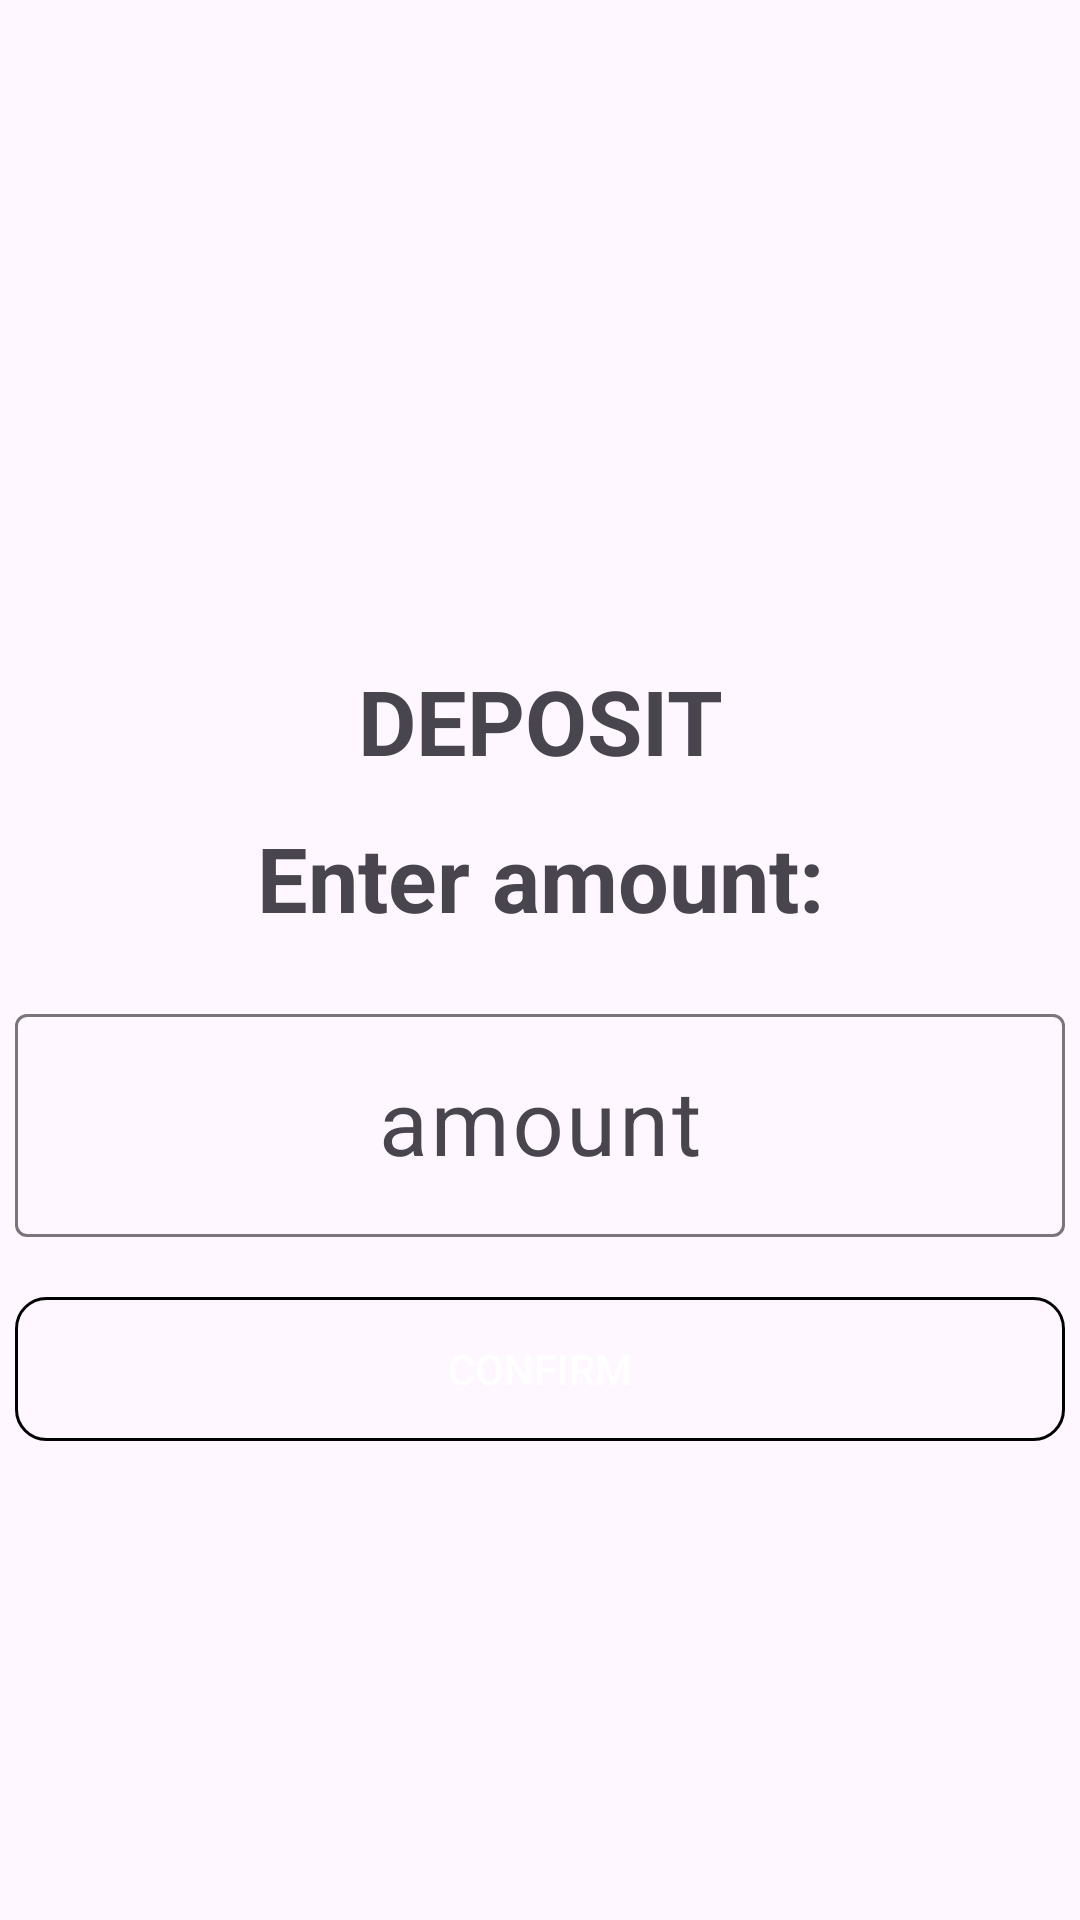

This screen was rendered from an Android layout file. Write that file and the resources it references.
<!-- AndroidManifest.xml: application theme Theme.MobileATM -->
<!-- res/layout/fragment_deposit.xml -->
<?xml version="1.0" encoding="utf-8"?>
<androidx.constraintlayout.widget.ConstraintLayout xmlns:android="http://schemas.android.com/apk/res/android"
    xmlns:tools="http://schemas.android.com/tools"
    android:layout_width="match_parent"
    android:layout_height="match_parent"
    xmlns:app="http://schemas.android.com/apk/res-auto"
    tools:context=".fragments.DepositFragment">

    <TextView
        android:id="@+id/tv_deposit"
        android:layout_width="wrap_content"
        android:layout_height="wrap_content"
        android:layout_marginTop="220dp"
        android:text="DEPOSIT"
        android:textSize="30sp"
        android:textStyle="bold"
        android:textColor="@color/blue"
        app:layout_constraintEnd_toEndOf="parent"
        app:layout_constraintStart_toStartOf="parent"
        app:layout_constraintTop_toTopOf="parent" />

    <TextView
        android:id="@+id/tv_title"
        android:layout_width="wrap_content"
        android:layout_height="wrap_content"
        android:layout_marginTop="12dp"
        android:text="Enter amount:"
        android:textSize="30sp"
        android:textStyle="bold"
        app:layout_constraintEnd_toEndOf="parent"
        app:layout_constraintStart_toStartOf="parent"
        app:layout_constraintTop_toBottomOf="@id/tv_deposit" />

    <com.google.android.material.textfield.TextInputLayout
        android:id="@+id/til_amount"
        android:layout_width="wrap_content"
        android:layout_height="wrap_content"
        app:layout_constraintTop_toBottomOf="@id/tv_title"
        app:layout_constraintStart_toStartOf="parent"
        app:layout_constraintEnd_toEndOf="parent"
        android:layout_marginTop="20dp"
        >
        <EditText
            android:id="@+id/et_amount"
            android:layout_width="350dp"
            android:layout_height="wrap_content"
            android:inputType="numberDecimal"
            android:hint="amount"
            android:gravity="center"
            android:textSize="30sp"
            />
    </com.google.android.material.textfield.TextInputLayout>

    <androidx.appcompat.widget.AppCompatButton
        android:id="@+id/btn_confirm"
        android:layout_width="350dp"
        android:layout_height="wrap_content"
        android:backgroundTint="@color/blue"
        android:text="confirm"
        android:layout_marginTop="20dp"
        android:textColor="@color/white"
        android:background="@drawable/edit_text_bg"
        app:layout_constraintStart_toStartOf="parent"
        app:layout_constraintEnd_toEndOf="parent"
        app:layout_constraintTop_toBottomOf="@id/til_amount" />

</androidx.constraintlayout.widget.ConstraintLayout>
<!-- resources referenced by this layout -->
<resources>
  <!-- drawable edit_text_bg (drawable) -->
  <?xml version="1.0" encoding="utf-8"?>
  <shape xmlns:android="http://schemas.android.com/apk/res/android" android:shape="rectangle">
      <stroke android:width="1dp" android:color="@color/blue"/>
      <corners android:radius="10dp"/>
  </shape>
  <style name="Theme.MobileATM" parent="Base.Theme.MobileATM" />
  <style name="Base.Theme.MobileATM" parent="Theme.Material3.DayNight.NoActionBar">
          
          
      </style>
  <!-- not gathered from this repository: default colours our renderer supplied (Android Studio template values) -->
  <color name="white">#FFFFFFFF</color>
</resources>
